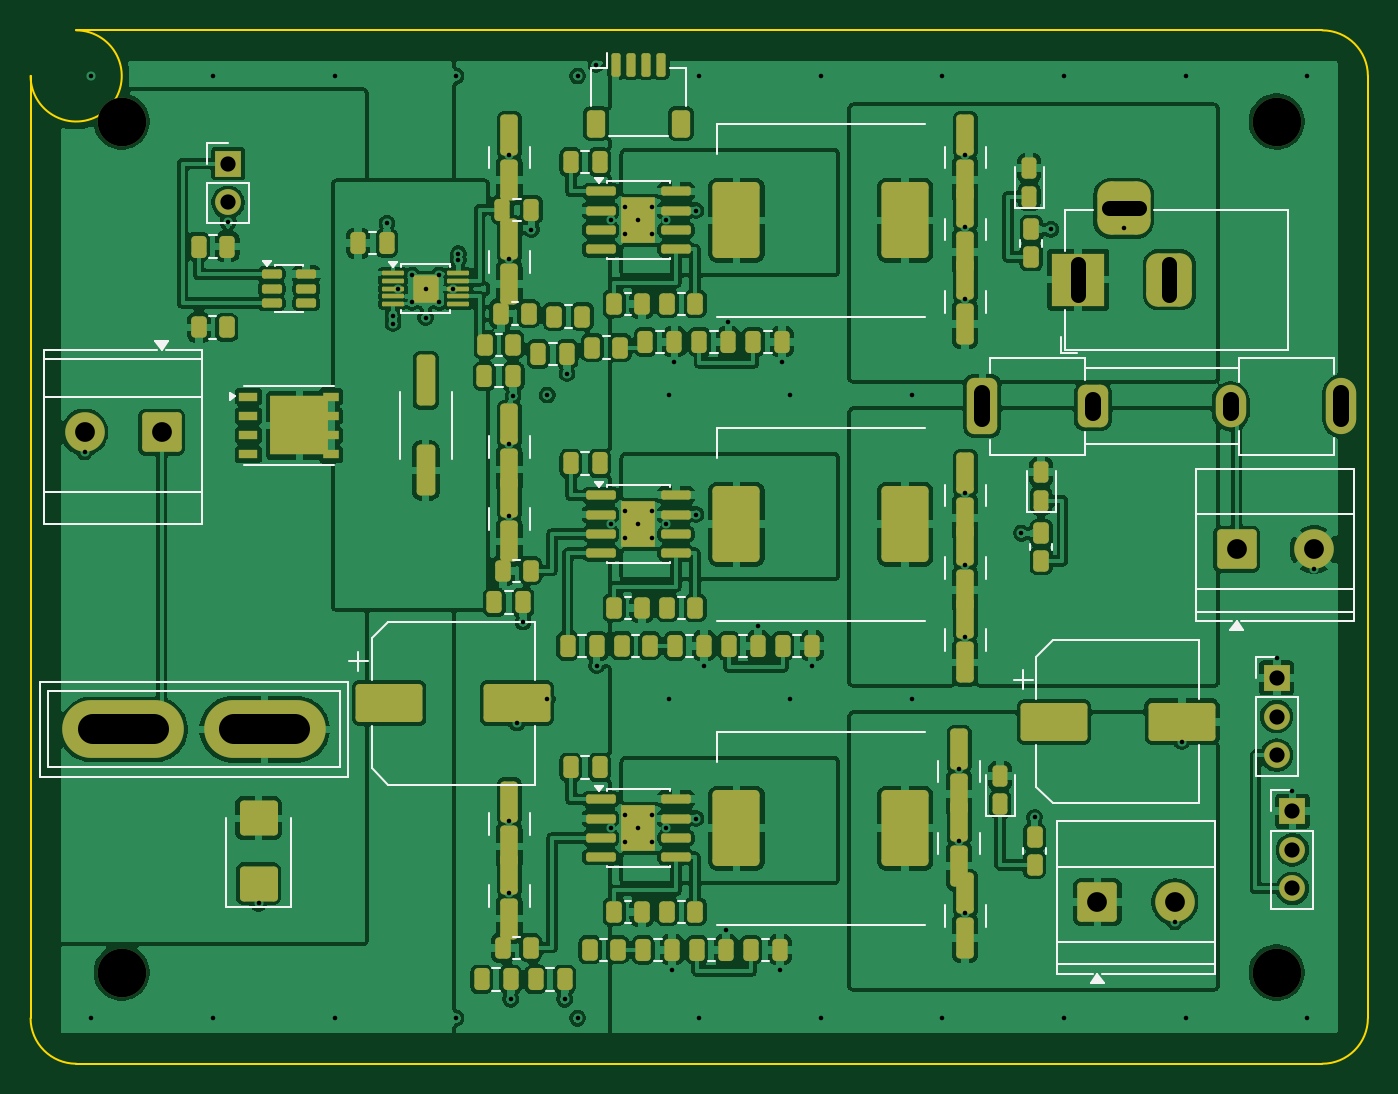
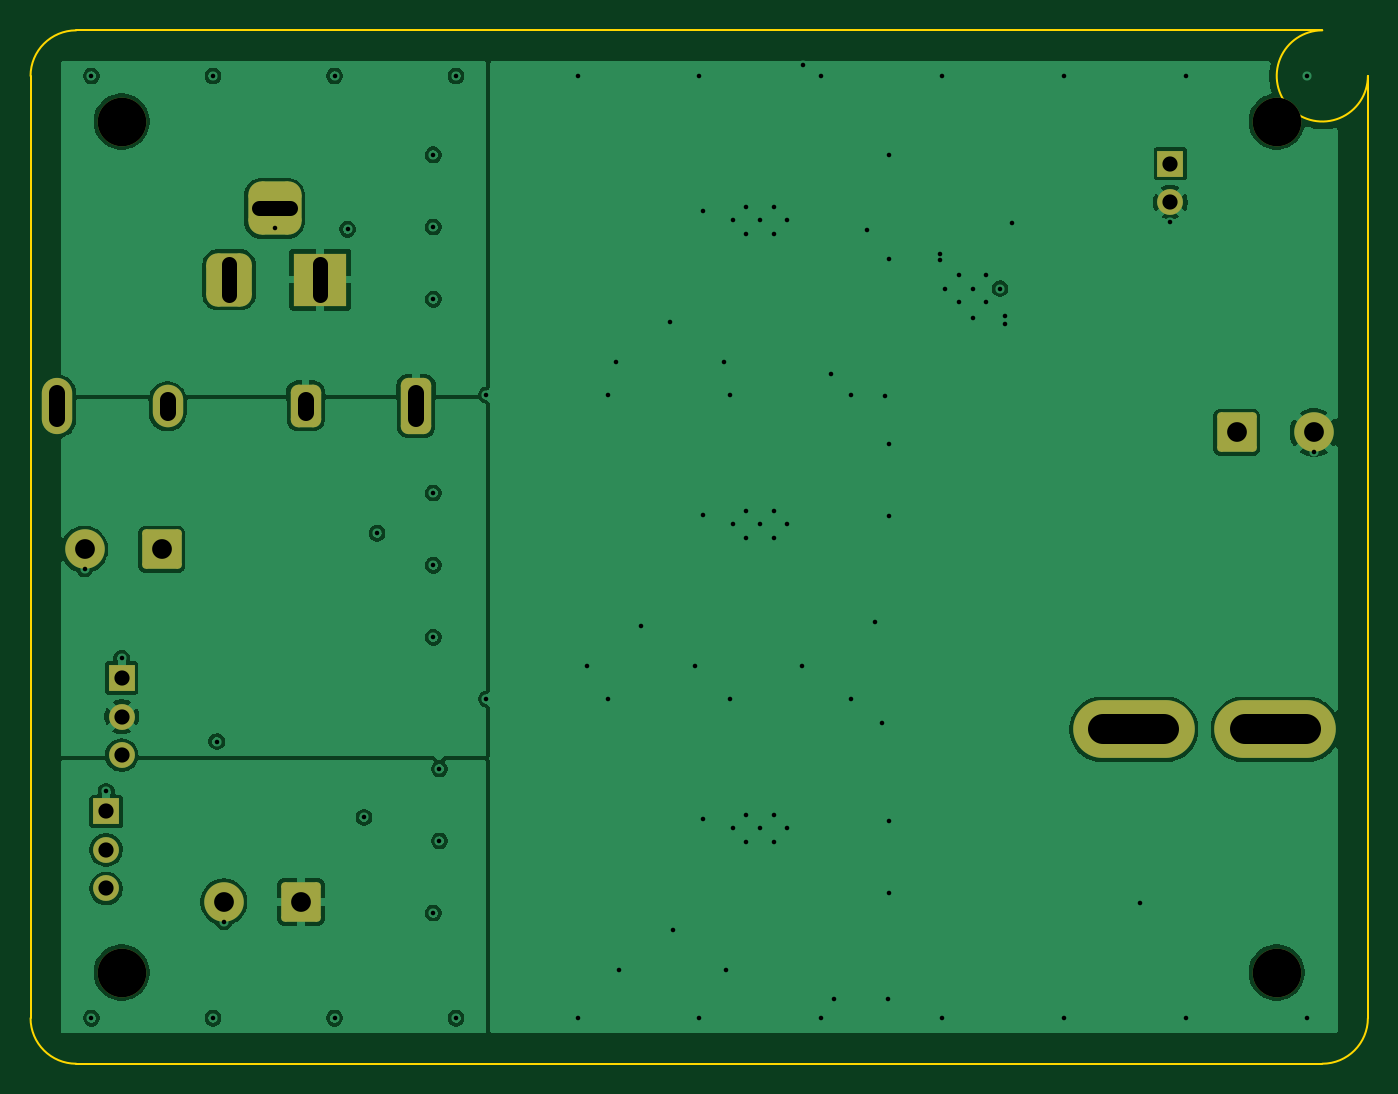
Circuit board: 19 layer files. Board 88.0 x 68.0 mm.
- inner_copper: AtlasPower4S-B_Courtyard.gbr (430 bytes)
- bottom_copper: AtlasPower4S-B_Cu.gbl (135505 bytes)
- inner_copper: AtlasPower4S-B_Fab.gbr (439 bytes)
- bottom_mask: AtlasPower4S-B_Mask.gbs (2754 bytes)
- paste: AtlasPower4S-B_Paste.gbp (457 bytes)
- bottom_silk: AtlasPower4S-B_Silkscreen.gbo (458 bytes)
- outline: AtlasPower4S-Edge_Cuts.gm1 (1011 bytes)
- inner_copper: AtlasPower4S-F_Courtyard.gbr (17398 bytes)
- top_copper: AtlasPower4S-F_Cu.gtl (478514 bytes)
- inner_copper: AtlasPower4S-F_Fab.gbr (438439 bytes)
- top_mask: AtlasPower4S-F_Mask.gts (10655 bytes)
- paste: AtlasPower4S-F_Paste.gtp (9335 bytes)
- top_silk: AtlasPower4S-F_Silkscreen.gto (16735 bytes)
- drill: AtlasPower4S-NPTH.drl (382 bytes)
- drill: AtlasPower4S-PTH.drl (2758 bytes)
- inner_copper: AtlasPower4S-User_Comments.gbr (1119 bytes)
- inner_copper: AtlasPower4S-User_Drawings.gbr (440 bytes)
- inner_copper: AtlasPower4S-User_Eco1.gbr (430 bytes)
- inner_copper: AtlasPower4S-User_Eco2.gbr (430 bytes)

=== inner_copper: AtlasPower4S-B_Courtyard.gbr ===
%TF.GenerationSoftware,KiCad,Pcbnew,10.0.6*%
%TF.CreationDate,2026-09-07T20:30:28-04:00*%
%TF.ProjectId,AtlasPower4S,41746c61-7350-46f7-9765-7234532e6b69,rev?*%
%TF.SameCoordinates,Original*%
%TF.FileFunction,Other,User*%
%FSLAX46Y46*%
G04 Gerber Fmt 4.6, Leading zero omitted, Abs format (unit mm)*
G04 Created by KiCad (PCBNEW 10.0.6) date 2026-09-07 20:30:28*
%MOMM*%
%LPD*%
G01*
G04 APERTURE LIST*
G04 APERTURE END LIST*
M02*

=== bottom_copper: AtlasPower4S-B_Cu.gbl (135505 bytes, source omitted) ===
=== inner_copper: AtlasPower4S-B_Fab.gbr ===
%TF.GenerationSoftware,KiCad,Pcbnew,10.0.6*%
%TF.CreationDate,2026-09-07T20:30:28-04:00*%
%TF.ProjectId,AtlasPower4S,41746c61-7350-46f7-9765-7234532e6b69,rev?*%
%TF.SameCoordinates,Original*%
%TF.FileFunction,AssemblyDrawing,Bot*%
%FSLAX46Y46*%
G04 Gerber Fmt 4.6, Leading zero omitted, Abs format (unit mm)*
G04 Created by KiCad (PCBNEW 10.0.6) date 2026-09-07 20:30:28*
%MOMM*%
%LPD*%
G01*
G04 APERTURE LIST*
G04 APERTURE END LIST*
M02*

=== bottom_mask: AtlasPower4S-B_Mask.gbs (2754 bytes, source withheld) ===
=== paste: AtlasPower4S-B_Paste.gbp ===
%TF.GenerationSoftware,KiCad,Pcbnew,10.0.6*%
%TF.CreationDate,2026-09-07T20:30:28-04:00*%
%TF.ProjectId,AtlasPower4S,41746c61-7350-46f7-9765-7234532e6b69,rev?*%
%TF.SameCoordinates,Original*%
%TF.FileFunction,Paste,Bot*%
%TF.FilePolarity,Positive*%
%FSLAX46Y46*%
G04 Gerber Fmt 4.6, Leading zero omitted, Abs format (unit mm)*
G04 Created by KiCad (PCBNEW 10.0.6) date 2026-09-07 20:30:28*
%MOMM*%
%LPD*%
G01*
G04 APERTURE LIST*
G04 APERTURE END LIST*
M02*

=== bottom_silk: AtlasPower4S-B_Silkscreen.gbo ===
%TF.GenerationSoftware,KiCad,Pcbnew,10.0.6*%
%TF.CreationDate,2026-09-07T20:30:28-04:00*%
%TF.ProjectId,AtlasPower4S,41746c61-7350-46f7-9765-7234532e6b69,rev?*%
%TF.SameCoordinates,Original*%
%TF.FileFunction,Legend,Bot*%
%TF.FilePolarity,Positive*%
%FSLAX46Y46*%
G04 Gerber Fmt 4.6, Leading zero omitted, Abs format (unit mm)*
G04 Created by KiCad (PCBNEW 10.0.6) date 2026-09-07 20:30:28*
%MOMM*%
%LPD*%
G01*
G04 APERTURE LIST*
G04 APERTURE END LIST*
M02*

=== outline: AtlasPower4S-Edge_Cuts.gm1 ===
%TF.GenerationSoftware,KiCad,Pcbnew,10.0.6*%
%TF.CreationDate,2026-09-07T20:30:28-04:00*%
%TF.ProjectId,AtlasPower4S,41746c61-7350-46f7-9765-7234532e6b69,rev?*%
%TF.SameCoordinates,Original*%
%TF.FileFunction,Profile,NP*%
%FSLAX46Y46*%
G04 Gerber Fmt 4.6, Leading zero omitted, Abs format (unit mm)*
G04 Created by KiCad (PCBNEW 10.0.6) date 2026-09-07 20:30:28*
%MOMM*%
%LPD*%
G01*
G04 APERTURE LIST*
%TA.AperFunction,Profile*%
%ADD10C,0.100000*%
%TD*%
G04 APERTURE END LIST*
D10*
X106000000Y-131000000D02*
X106000000Y-69000000D01*
X109000000Y-66000000D02*
G75*
G02*
X106000000Y-69000000I-200J-2999800D01*
G01*
X109000000Y-66000000D02*
X191000000Y-66000000D01*
X109000000Y-134000000D02*
G75*
G02*
X106000000Y-131000000I1100J3001100D01*
G01*
X191000000Y-66000000D02*
G75*
G02*
X194000000Y-69000000I-1100J-3001100D01*
G01*
X191000000Y-134000000D02*
X109000000Y-134000000D01*
X194000000Y-69000000D02*
X194000000Y-131000000D01*
X194000000Y-131000000D02*
G75*
G02*
X191000000Y-134000000I-3001100J1100D01*
G01*
M02*

=== inner_copper: AtlasPower4S-F_Courtyard.gbr (17398 bytes, source omitted) ===
=== top_copper: AtlasPower4S-F_Cu.gtl (478514 bytes, source omitted) ===
=== inner_copper: AtlasPower4S-F_Fab.gbr (438439 bytes, source omitted) ===
=== top_mask: AtlasPower4S-F_Mask.gts (10655 bytes, source omitted) ===
=== paste: AtlasPower4S-F_Paste.gtp (9335 bytes, source omitted) ===
=== top_silk: AtlasPower4S-F_Silkscreen.gto (16735 bytes, source omitted) ===
=== drill: AtlasPower4S-NPTH.drl ===
M48
; DRILL file KiCad 10.0.6 date 2026-09-07T20:30:28
; FORMAT={-:-/ absolute / metric / decimal}
; #@! TF.CreationDate,2026-09-07T20:30:28-04:00
; #@! TF.GenerationSoftware,Kicad,Pcbnew,10.0.6
; #@! TF.FileFunction,NonPlated,1,4,NPTH
FMAT,2
METRIC
; #@! TA.AperFunction,NonPlated,NPTH,ComponentDrill
T1C3.200
%
G90
G05
T1
X112.0Y-72.0
X112.0Y-128.0
X188.0Y-72.0
X188.0Y-128.0
M30

=== drill: AtlasPower4S-PTH.drl ===
M48
; DRILL file KiCad 10.0.6 date 2026-09-07T20:30:28
; FORMAT={-:-/ absolute / metric / decimal}
; #@! TF.CreationDate,2026-09-07T20:30:28-04:00
; #@! TF.GenerationSoftware,Kicad,Pcbnew,10.0.6
; #@! TF.FileFunction,Plated,1,4,PTH
FMAT,2
METRIC
; #@! TA.AperFunction,Plated,PTH,ViaDrill
T1C0.300
; #@! TA.AperFunction,Plated,PTH,ComponentDrill
T2C1.000
; #@! TA.AperFunction,Plated,PTH,ComponentDrill
T3C1.020
; #@! TA.AperFunction,Plated,PTH,ComponentDrill
T4C1.300
; #@! TA.AperFunction,Plated,PTH,ComponentDrill
T5C2.000
%
G90
G05
T1
X109.55Y-93.75
X110.0Y-69.0
X110.0Y-131.0
X118.0Y-69.0
X118.0Y-131.0
X119.0Y-78.615
X121.0Y-123.45
X126.0Y-69.0
X126.0Y-131.0
X129.45Y-78.7
X129.85Y-84.8
X129.85Y-85.3
X130.2Y-83.0
X131.1Y-82.1
X131.1Y-83.9
X132.0Y-83.0
X132.0Y-84.9
X132.9Y-82.1
X132.9Y-83.9
X133.8Y-83.0
X134.0Y-69.0
X134.0Y-131.0
X134.15Y-80.7
X134.15Y-81.1
X137.5Y-74.2
X137.5Y-81.06
X137.5Y-93.235
X137.5Y-97.985
X137.5Y-118.045
X137.5Y-122.795
X137.598Y-129.75
X137.752Y-90.065
X138.0Y-111.57
X138.408Y-104.94
X138.95Y-79.105
X140.0Y-90.0
X140.0Y-110.0
X141.148Y-129.75
X141.302Y-88.59
X142.0Y-69.0
X142.0Y-131.0
X143.2Y-68.26
X143.25Y-107.8
X144.2Y-78.5
X144.2Y-98.5
X144.2Y-118.5
X145.1Y-77.6
X145.1Y-79.4
X145.1Y-97.6
X145.1Y-99.4
X145.1Y-117.6
X145.1Y-119.4
X146.0Y-78.5
X146.0Y-98.5
X146.0Y-118.5
X146.9Y-77.6
X146.9Y-79.4
X146.9Y-97.6
X146.9Y-99.4
X146.9Y-117.6
X146.9Y-119.4
X147.8Y-78.5
X147.8Y-98.5
X147.8Y-118.5
X148.0Y-90.0
X148.0Y-110.0
X148.208Y-127.8
X148.362Y-87.8
X149.775Y-77.865
X149.775Y-97.865
X149.775Y-117.865
X150.0Y-69.0
X150.0Y-131.0
X150.31Y-107.8
X151.758Y-125.2
X151.912Y-85.2
X153.86Y-105.2
X155.308Y-127.8
X155.462Y-87.8
X156.0Y-90.0
X156.0Y-110.0
X157.41Y-107.8
X158.0Y-69.0
X158.0Y-131.0
X164.0Y-90.0
X164.0Y-110.0
X166.0Y-69.0
X166.0Y-131.0
X167.1Y-114.59
X167.1Y-119.34
X167.5Y-74.191
X167.5Y-78.941
X167.5Y-83.691
X167.5Y-96.441
X167.5Y-101.191
X167.5Y-105.941
X167.5Y-124.09
X171.2Y-99.088
X172.065Y-117.787
X173.137Y-79.087
X174.0Y-69.0
X174.0Y-131.0
X177.937Y-79.006
X180.937Y-83.706
X181.285Y-124.66
X181.75Y-112.804
X182.0Y-69.0
X182.0Y-131.0
X188.0Y-107.315
X189.025Y-116.085
X190.0Y-69.0
X190.0Y-131.0
X190.45Y-101.452
T2
X119.0Y-74.775
X119.0Y-77.315
X188.0Y-108.615
X188.0Y-111.155
X188.0Y-113.695
X189.025Y-117.385
X189.025Y-119.925
X189.025Y-122.465
T4
X109.55Y-92.45
X114.63Y-92.45
X176.205Y-123.36
X181.285Y-123.36
X185.37Y-100.152
X190.45Y-100.152
T2
X174.937Y-81.406G85X174.937Y-83.406
G05
X176.937Y-77.706G85X178.937Y-77.706
G05
X180.937Y-81.406G85X180.937Y-83.406
G05
T3
X168.63Y-89.891G85X168.63Y-91.581
G05
X175.9Y-90.311G85X175.9Y-91.161
G05
X184.98Y-90.311G85X184.98Y-91.161
G05
X192.25Y-89.891G85X192.25Y-91.581
G05
T5
X110.1Y-112.0G85X114.1Y-112.0
G05
X119.4Y-112.0G85X123.4Y-112.0
G05
M30

=== inner_copper: AtlasPower4S-User_Comments.gbr ===
%TF.GenerationSoftware,KiCad,Pcbnew,10.0.6*%
%TF.CreationDate,2026-09-07T20:30:28-04:00*%
%TF.ProjectId,AtlasPower4S,41746c61-7350-46f7-9765-7234532e6b69,rev?*%
%TF.SameCoordinates,Original*%
%TF.FileFunction,Other,Comment*%
%FSLAX46Y46*%
G04 Gerber Fmt 4.6, Leading zero omitted, Abs format (unit mm)*
G04 Created by KiCad (PCBNEW 10.0.6) date 2026-09-07 20:30:28*
%MOMM*%
%LPD*%
G01*
G04 APERTURE LIST*
%ADD10C,0.150000*%
G04 APERTURE END LIST*
%TO.C,H3*%
D10*
X115200000Y-128000000D02*
G75*
G02*
X108800000Y-128000000I-3200000J0D01*
G01*
X108800000Y-128000000D02*
G75*
G02*
X115200000Y-128000000I3200000J0D01*
G01*
%TO.C,H4*%
X191200000Y-128000000D02*
G75*
G02*
X184800000Y-128000000I-3200000J0D01*
G01*
X184800000Y-128000000D02*
G75*
G02*
X191200000Y-128000000I3200000J0D01*
G01*
%TO.C,H1*%
X115200000Y-72000000D02*
G75*
G02*
X108800000Y-72000000I-3200000J0D01*
G01*
X108800000Y-72000000D02*
G75*
G02*
X115200000Y-72000000I3200000J0D01*
G01*
%TO.C,H2*%
X191200000Y-72000000D02*
G75*
G02*
X184800000Y-72000000I-3200000J0D01*
G01*
X184800000Y-72000000D02*
G75*
G02*
X191200000Y-72000000I3200000J0D01*
G01*
%TD*%
M02*

=== inner_copper: AtlasPower4S-User_Drawings.gbr ===
%TF.GenerationSoftware,KiCad,Pcbnew,10.0.6*%
%TF.CreationDate,2026-09-07T20:30:28-04:00*%
%TF.ProjectId,AtlasPower4S,41746c61-7350-46f7-9765-7234532e6b69,rev?*%
%TF.SameCoordinates,Original*%
%TF.FileFunction,OtherDrawing,Comment*%
%FSLAX46Y46*%
G04 Gerber Fmt 4.6, Leading zero omitted, Abs format (unit mm)*
G04 Created by KiCad (PCBNEW 10.0.6) date 2026-09-07 20:30:28*
%MOMM*%
%LPD*%
G01*
G04 APERTURE LIST*
G04 APERTURE END LIST*
M02*

=== inner_copper: AtlasPower4S-User_Eco1.gbr ===
%TF.GenerationSoftware,KiCad,Pcbnew,10.0.6*%
%TF.CreationDate,2026-09-07T20:30:28-04:00*%
%TF.ProjectId,AtlasPower4S,41746c61-7350-46f7-9765-7234532e6b69,rev?*%
%TF.SameCoordinates,Original*%
%TF.FileFunction,Other,ECO1*%
%FSLAX46Y46*%
G04 Gerber Fmt 4.6, Leading zero omitted, Abs format (unit mm)*
G04 Created by KiCad (PCBNEW 10.0.6) date 2026-09-07 20:30:28*
%MOMM*%
%LPD*%
G01*
G04 APERTURE LIST*
G04 APERTURE END LIST*
M02*

=== inner_copper: AtlasPower4S-User_Eco2.gbr ===
%TF.GenerationSoftware,KiCad,Pcbnew,10.0.6*%
%TF.CreationDate,2026-09-07T20:30:28-04:00*%
%TF.ProjectId,AtlasPower4S,41746c61-7350-46f7-9765-7234532e6b69,rev?*%
%TF.SameCoordinates,Original*%
%TF.FileFunction,Other,ECO2*%
%FSLAX46Y46*%
G04 Gerber Fmt 4.6, Leading zero omitted, Abs format (unit mm)*
G04 Created by KiCad (PCBNEW 10.0.6) date 2026-09-07 20:30:28*
%MOMM*%
%LPD*%
G01*
G04 APERTURE LIST*
G04 APERTURE END LIST*
M02*
